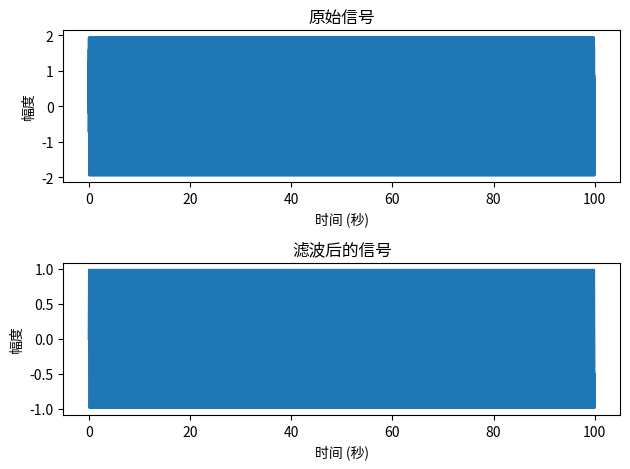

Source code (Python):
#!/usr/bin/python3
# -*- coding: utf-8 -*-
#========================================================================
#        author   : masw
#        creattime: Sun 19 Mar 2023 09:41:08 PM CST
#========================================================================
#---Model: GPT-4
#---
#---用python 产生两个正弦波相加的信号，并设计一个33个系数的FIR滤波器滤除高频信号
#---要使用Python生成两个正弦波相加的信号并设计一个具有33个系数的FIR滤波器以滤除高频信号，您可以使用以下库和代码：
#---
#---安装所需库：
#---bash
#---pip install numpy scipy matplotlib
#---编写Python代码：



import numpy as np
import matplotlib.pyplot as plt
from scipy.signal import firwin, lfilter
def save_txt(signal, filename, scale_factor=(32768/2)):
    # 归一化信号
    norm_signal = signal / np.max(np.abs(signal))

    # 根据给定的规模因子缩放信号
    scaled_signal = np.round(norm_signal * scale_factor)

    # 保存为文本文件
    np.savetxt(filename, scaled_signal, fmt='%d')


# 参数设置
fs = 1000  # 采样频率
duration = 100  # 信号持续时间 (秒)
f1 = 5  # 第一个正弦波的频率 (赫兹)
f2 = 100  # 第二个正弦波的频率 (赫兹)
num_taps = 33  # FIR滤波器的系数个数
cutoff_freq = 30  # 滤波器截止频率 (赫兹)

# 生成时间序列
t = np.linspace(0, duration, int(fs * duration), endpoint=False)

# 生成正弦波信号
sin_wave_1 = np.sin(2 * np.pi * f1 * t)
sin_wave_2 = np.sin(2 * np.pi * f2 * t)
combined_signal = sin_wave_1 + sin_wave_2
# 保存合成信号为文本文件
save_txt(combined_signal, "combined_signal.txt", 6000)

# 设计FIR滤波器
fir_coefficients = firwin(num_taps, cutoff_freq, fs=fs, pass_zero=True, window="hamming")
print(fir_coefficients )
# 保存合成信号为文本文件
save_txt(fir_coefficients, "fir_coefficients.txt")

# 应用滤波器
filtered_signal = lfilter(fir_coefficients, 1.0, combined_signal)

# 绘制原始信号和滤波后的信号
plt.figure()
plt.subplot(2, 1, 1)
plt.plot(t, combined_signal)
plt.title("原始信号")
plt.xlabel("时间 (秒)")
plt.ylabel("幅度")

plt.subplot(2, 1, 2)
plt.plot(t, filtered_signal)
plt.title("滤波后的信号")
plt.xlabel("时间 (秒)")
plt.ylabel("幅度")

plt.tight_layout()
plt.show()

